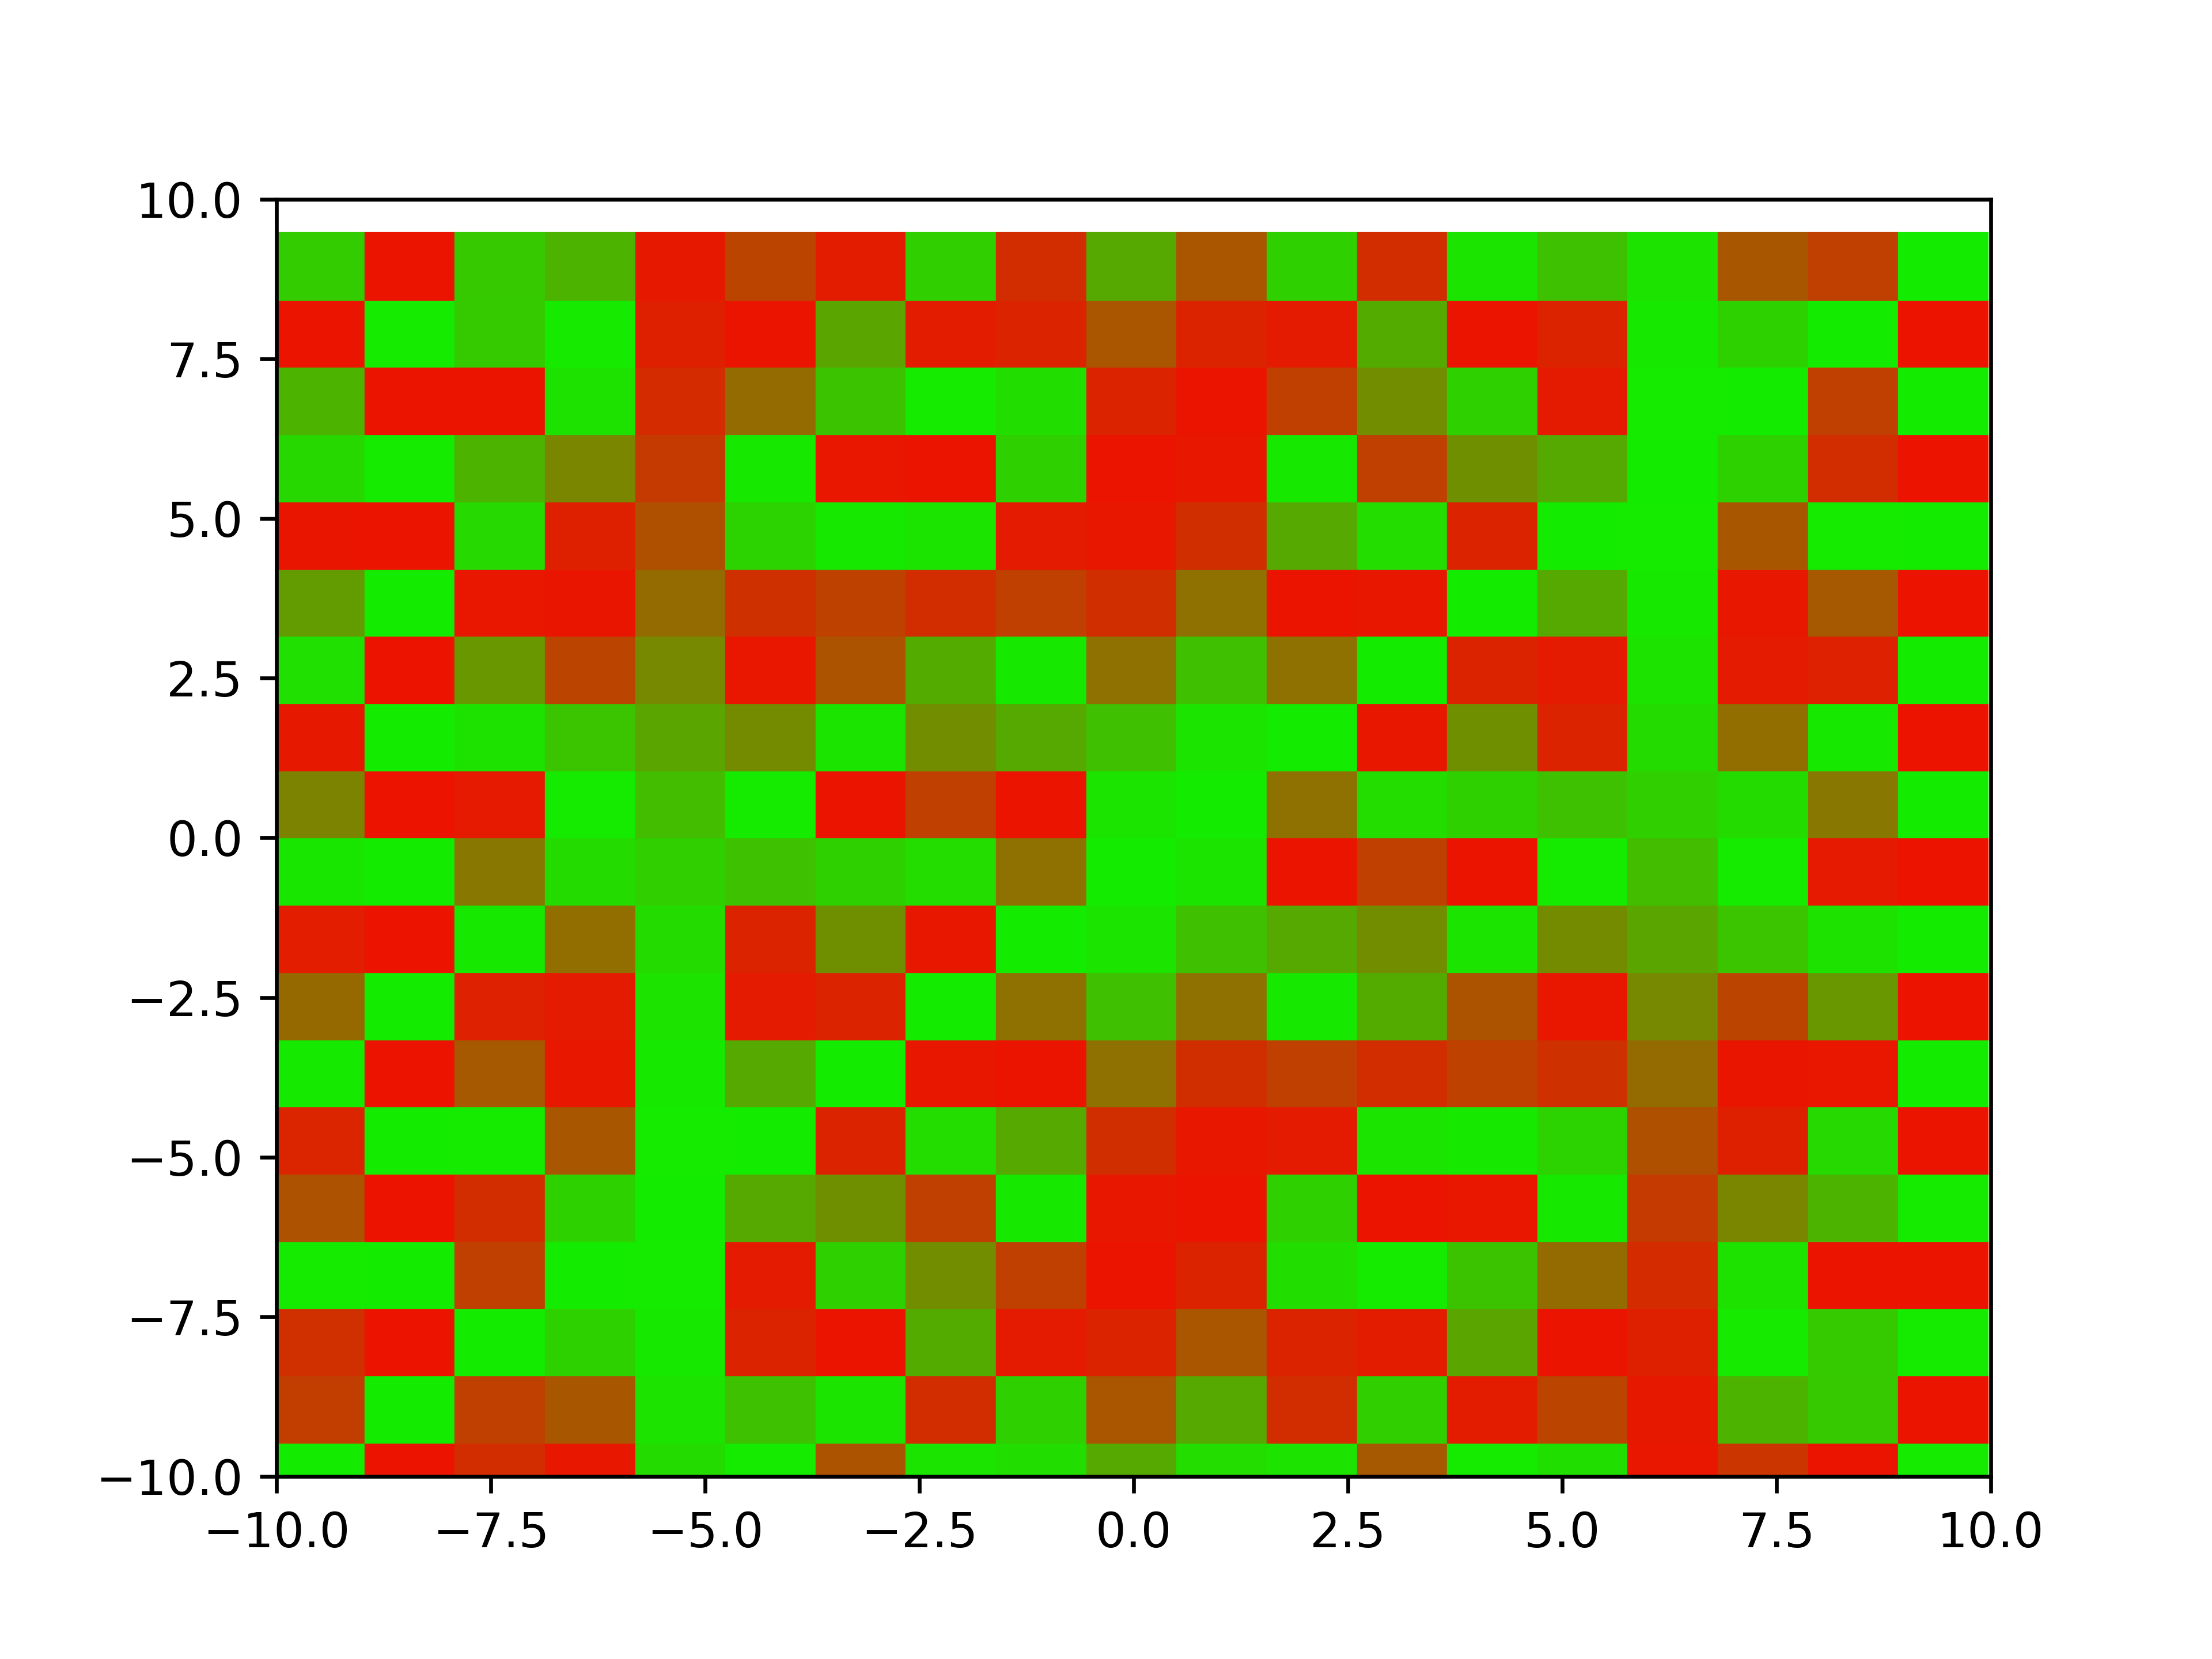

Generate this figure with Python:
#This program plots two variable functions. More negative values appear more red,
#and positive values appear green

import numpy as np
import matplotlib.pyplot as plt

domain = [-10,10,-10,10] #[x_min, x_max, y_min, y_max]

#Smaller resolution results in longer computation time but a smoother image.
resolution = .01

x_array = np.linspace(domain[0],domain[1], (domain[1]-domain[0])/resolution)
y_array = np.linspace(domain[2],domain[3], (domain[3]-domain[2])/resolution)

#f is the function the program attempts to plot
def f(coords):
    x = coords[0]
    y = coords[1]
    return 5*np.cos(x**2-x*y)

#Red color for more negative values, Green for more positive values
for x_point in x_array[:-1]:
    for y_point in y_array[:-1]:
        smushed_value = 1 / (1 + np.e**(-0.5 * f([x_point, y_point])))
        plt.arrow(x_point,y_point, 1,0, width= resolution, head_width = 0, color = (1-smushed_value, smushed_value,0) )

plt.axis(domain)
plt.savefig("Portfolio\plot_fxy.png",  dpi = 600)
